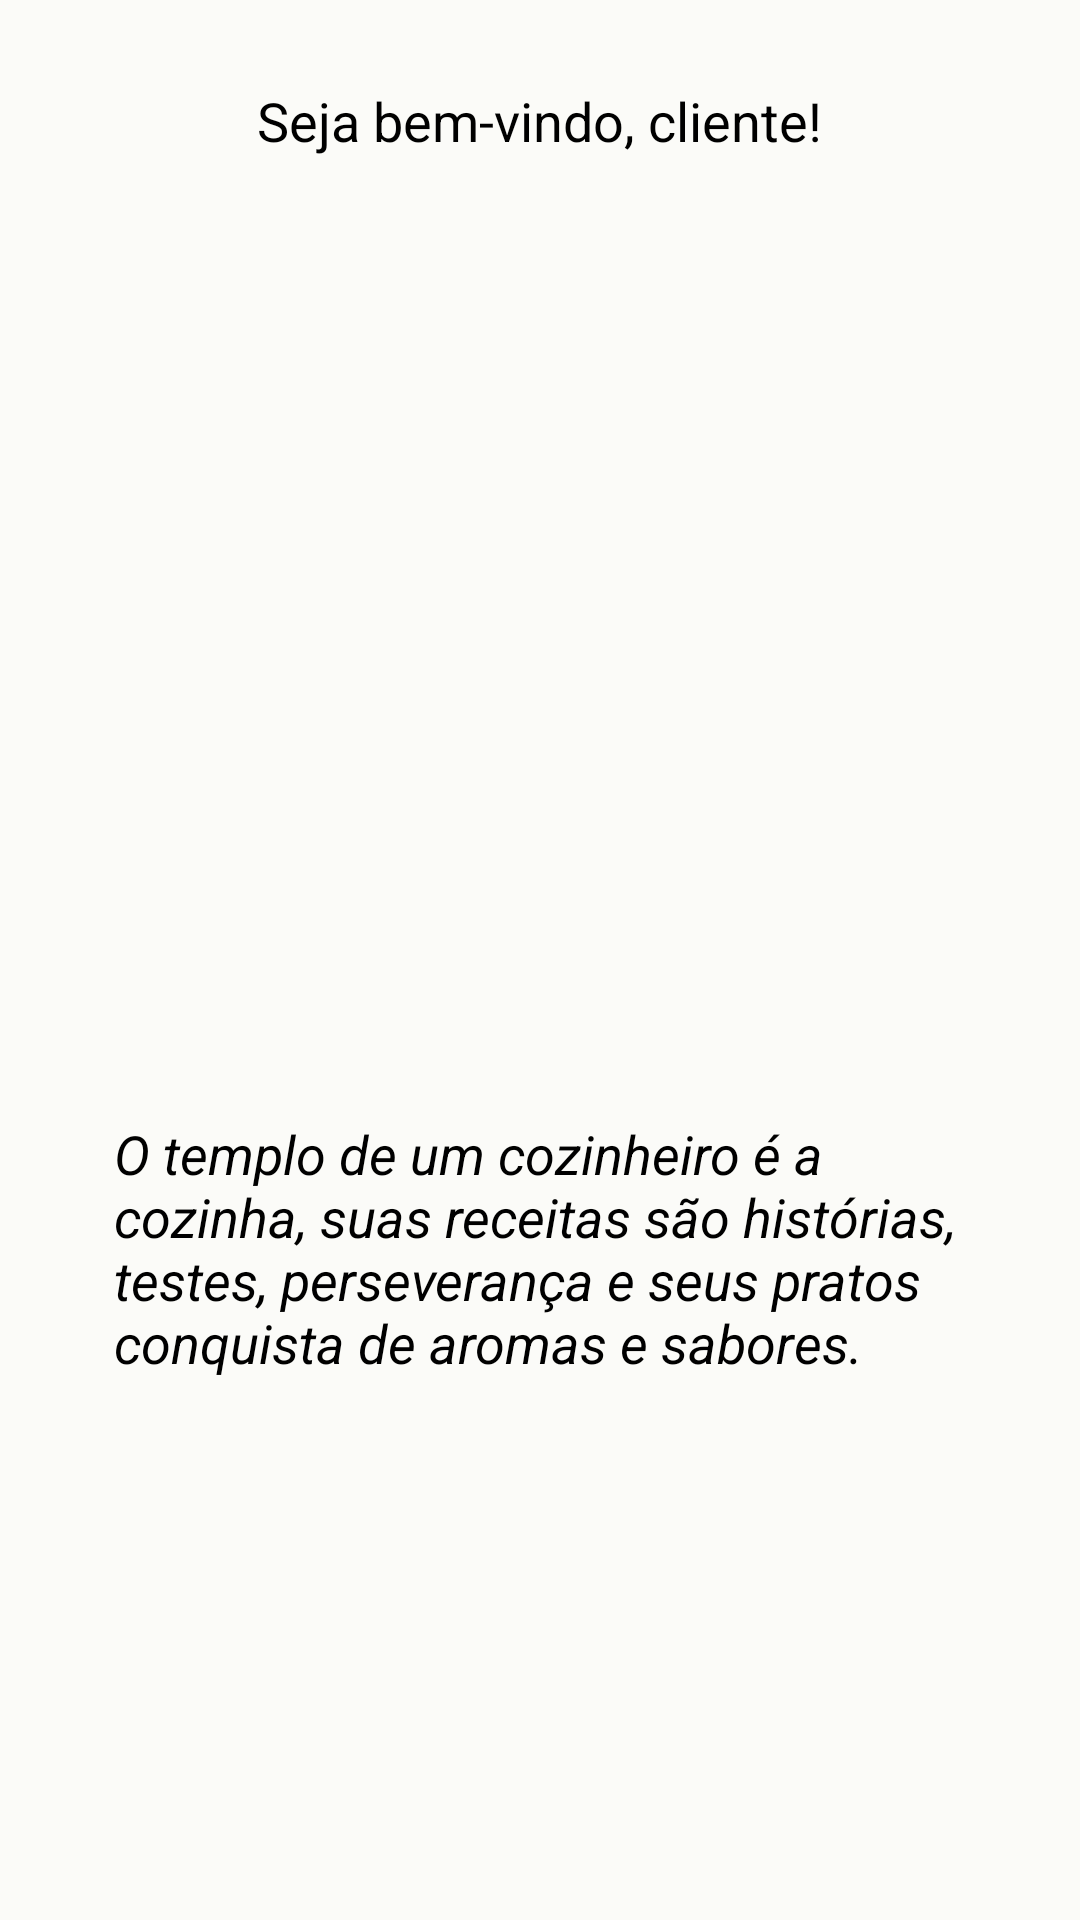

Android layout source for this screen:
<!-- AndroidManifest.xml: application theme AppTheme -->
<!-- res/layout/content_perfil_usuario.xml -->
<?xml version="1.0" encoding="utf-8"?>
<LinearLayout xmlns:android="http://schemas.android.com/apk/res/android"
    xmlns:app="http://schemas.android.com/apk/res-auto"
    xmlns:tools="http://schemas.android.com/tools"
    android:layout_width="match_parent"
    android:layout_height="match_parent"
    app:layout_behavior="@string/appbar_scrolling_view_behavior"
    tools:context=".PerfilUsuarioActivity"
    android:orientation="vertical"
    android:padding="8dp"
    tools:showIn="@layout/activity_perfil_usuario">

    <TextView
        android:layout_width="wrap_content"
        android:layout_height="wrap_content"
        android:layout_gravity="center_horizontal"
        android:layout_marginBottom="50dp"
        android:layout_marginTop="20dp"
        android:text="Seja bem-vindo, cliente!"
        android:textColor="@android:color/black"
        android:textSize="18dp" />

    <ImageView
        android:layout_width="160dp"
        android:layout_height="160dp"
        android:layout_gravity="center_horizontal"
        android:src="@drawable/iconeperfil" />

    <TextView
        android:layout_width="wrap_content"
        android:layout_height="wrap_content"
        android:id="@+id/tvNomeUser"
        android:textSize="26dp"
        android:layout_marginTop="15dp"
        android:layout_gravity="center_horizontal"
        android:textStyle="bold"/>

    <TextView
        android:layout_width="wrap_content"
        android:layout_height="wrap_content"
        android:text="O templo de um cozinheiro é a cozinha, suas receitas são histórias, testes, perseverança e seus pratos conquista de aromas e sabores."
        android:textStyle="italic"
        android:padding="30dp"
        android:textColor="@android:color/black"
        android:textSize="18dp"
        android:layout_marginTop="30dp"
        android:layout_marginBottom="20dp"/>

</LinearLayout>
<!-- res/layout/activity_perfil_usuario.xml (included above) -->
<?xml version="1.0" encoding="utf-8"?>
<androidx.coordinatorlayout.widget.CoordinatorLayout xmlns:android="http://schemas.android.com/apk/res/android"
    xmlns:app="http://schemas.android.com/apk/res-auto"
    xmlns:tools="http://schemas.android.com/tools"
    android:layout_width="match_parent"
    android:layout_height="match_parent"
    tools:context=".PerfilUsuarioActivity">

    <com.google.android.material.appbar.AppBarLayout
        android:layout_width="match_parent"
        android:layout_height="wrap_content"
        android:theme="@style/AppTheme.AppBarOverlay">

        <androidx.appcompat.widget.Toolbar
            android:id="@+id/toolbar"
            android:layout_width="match_parent"
            android:layout_height="?attr/actionBarSize"
            android:background="@color/verdeClaro"
            app:popupTheme="@style/AppTheme.PopupOverlay" />

    </com.google.android.material.appbar.AppBarLayout>

    <include layout="@layout/content_perfil_usuario" />

</androidx.coordinatorlayout.widget.CoordinatorLayout>
<!-- resources referenced by this layout -->
<resources>
  <color name="verdeClaro">#8BBB54</color>
  <style name="AppTheme.AppBarOverlay" parent="ThemeOverlay.AppCompat.Dark.ActionBar" />
  <style name="AppTheme.PopupOverlay" parent="ThemeOverlay.AppCompat.Light" />
  <style name="AppTheme" parent="Theme.AppCompat.Light.DarkActionBar">
          
          <item name="colorPrimary">@color/verdeClaro</item>
          <item name="colorPrimaryDark">@color/colorPrimaryDark</item>
          <item name="colorAccent">@color/colorAccent</item>
          <item name="android:textColor">@android:color/black</item>
          <item name="android:windowBackground">@color/fundoTela</item>
          <item name="android:buttonStyle">@style/EstiloBotao</item>
      </style>
  <color name="colorPrimaryDark">#00574B</color>
  <color name="colorAccent">#D81B60</color>
  <color name="fundoTela">#FBFBF8</color>
  <style name="EstiloBotao" parent="Widget.AppCompat.Button">
          <item name="android:background">@drawable/botao_customizado</item>
          <item name="android:textColor">@color/textoPreto</item>
      </style>
  <color name="textoPreto">#000</color>
</resources>
